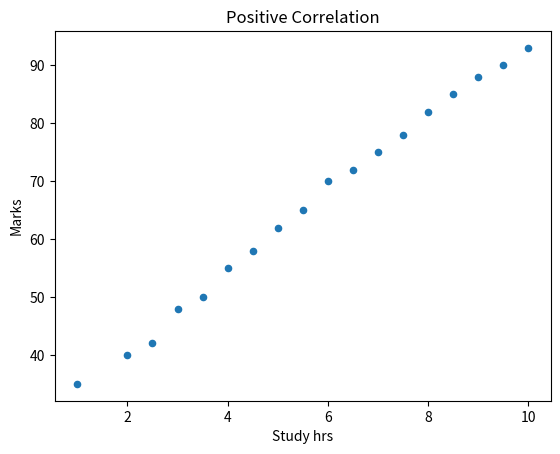
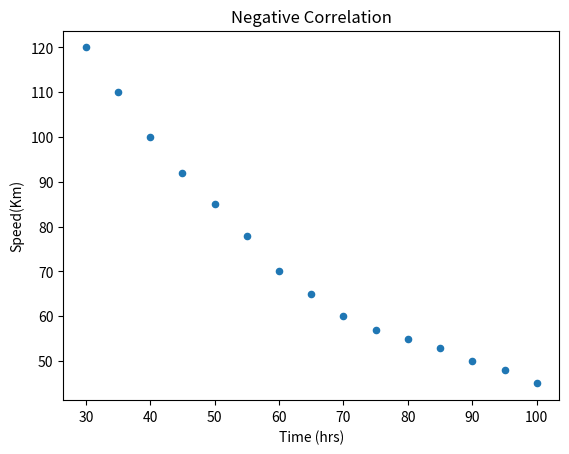

These charts were generated, in order, by the following Python code:
import pandas as pd
import matplotlib.pyplot as plt

#Positive Correlation
stud_data = {
    "study_hrs" : [1,2,2.5,3,3.5,4,4.5,5,5.5,6,6.5,7,7.5,8,8.5,9,9.5,10],
    "marks" : [35,40,42,48,50,55,58,62,65,70,72,75,78,82,85,88,90,93]
}
df = pd.DataFrame(stud_data)
df.plot(kind='scatter', x="study_hrs", y="marks")
plt.title('Positive Correlation')
plt.xlabel('Study hrs')
plt.ylabel('Marks');
plt.show()
print("Positive correlation : ",df.corr())

# Negative Correlation
data = {
    "speed" : [30,35,40,45,50,55,60,65,70,75,80,85,90,95,100],
    "time" :  [120,110,100,92,85,78,70,65,60,57,55,53,50,48,45]
}

df1 = pd.DataFrame(data)
df1.plot(kind='scatter',x="speed",y="time")
plt.title('Negative Correlation')
plt.xlabel('Time (hrs)')
plt.ylabel('Speed(Km)');
plt.show()
print("\nNegative correlation : ",df1.corr())
